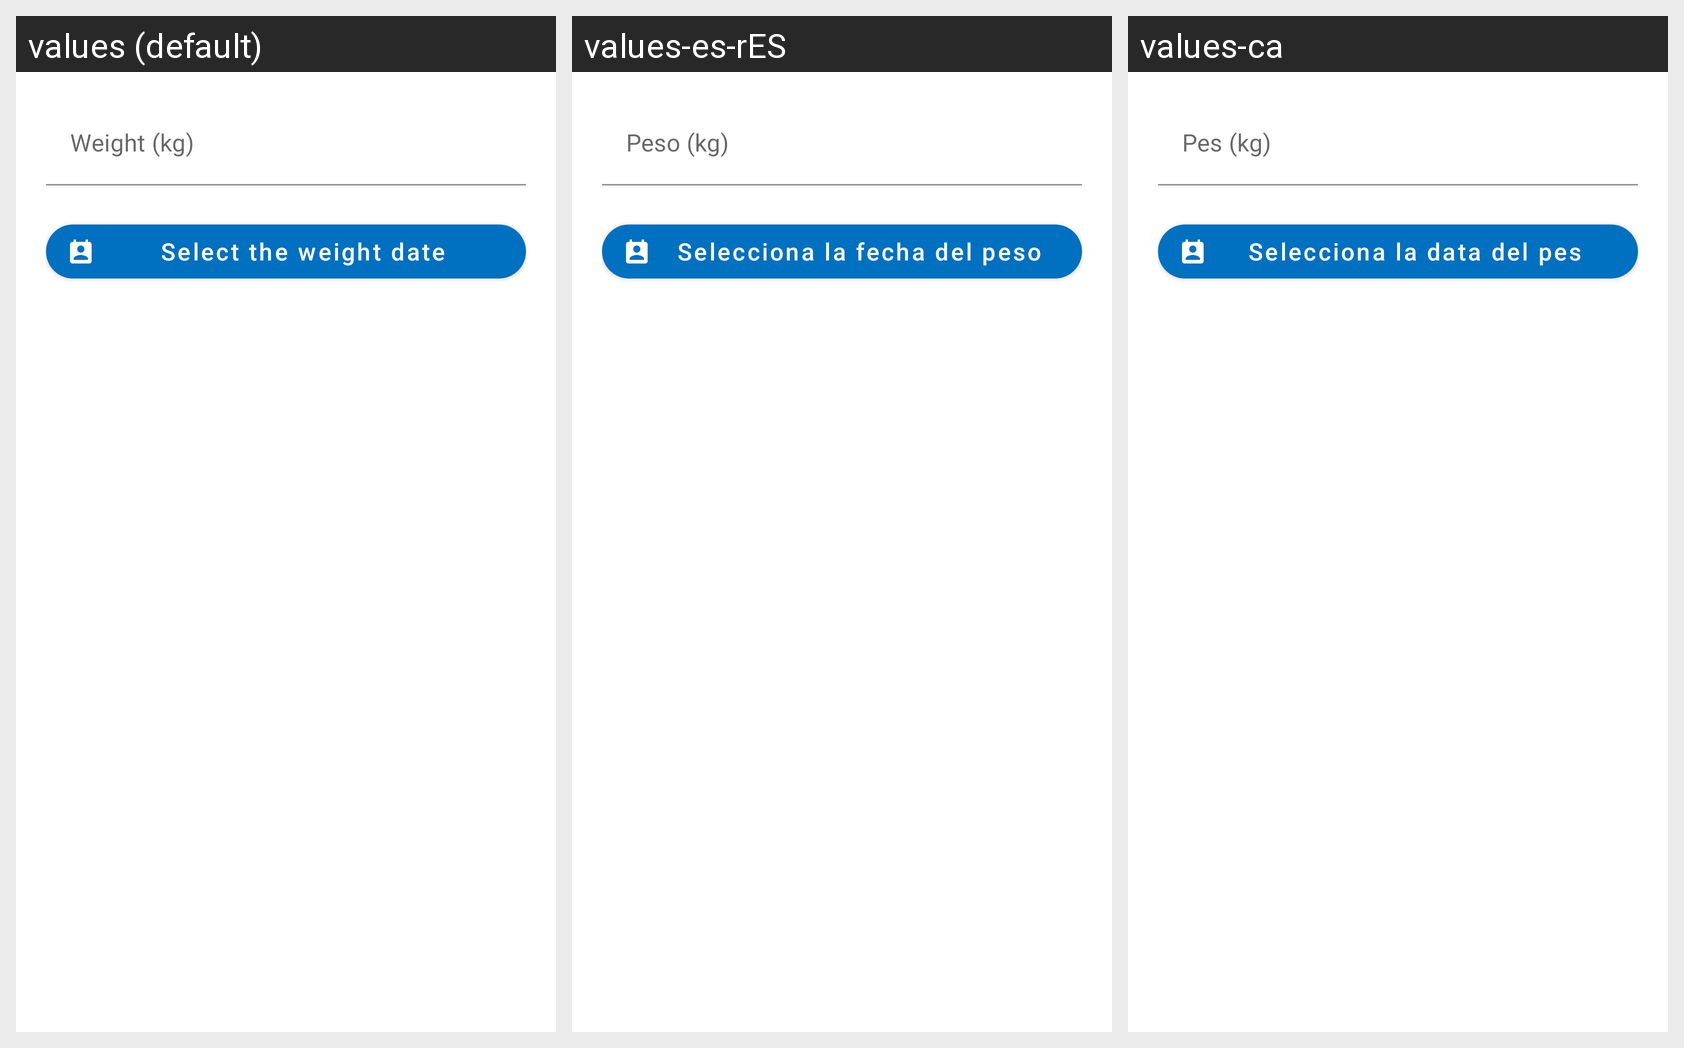

Here is an Android app screen in its default locale and in the app's own translations. Write out the translated-string differences for the strings that appear on this screen.
Android screen res/layout/new_weight_dialog.xml rendered under 3 locales, left to right: values (default), values-es-rES, values-ca. Device: Nexus 5 (rendered at 1080×1920; each locale shown at half size, 540×960, under a caption strip naming it); theme AppTheme.
Strings drawn on this screen, with the default value and each locale's value (text and hints the layout hard-codes, and strings that could not be matched under every locale, appear in the picture but are not listed):

add_weight_hint
  values: Weight (kg)
  values-es-rES: Peso (kg)
  values-ca: Pes (kg)

add_weight_date_hint
  values: Select the weight date
  values-es-rES: Selecciona la fecha del peso
  values-ca: Selecciona la data del pes
